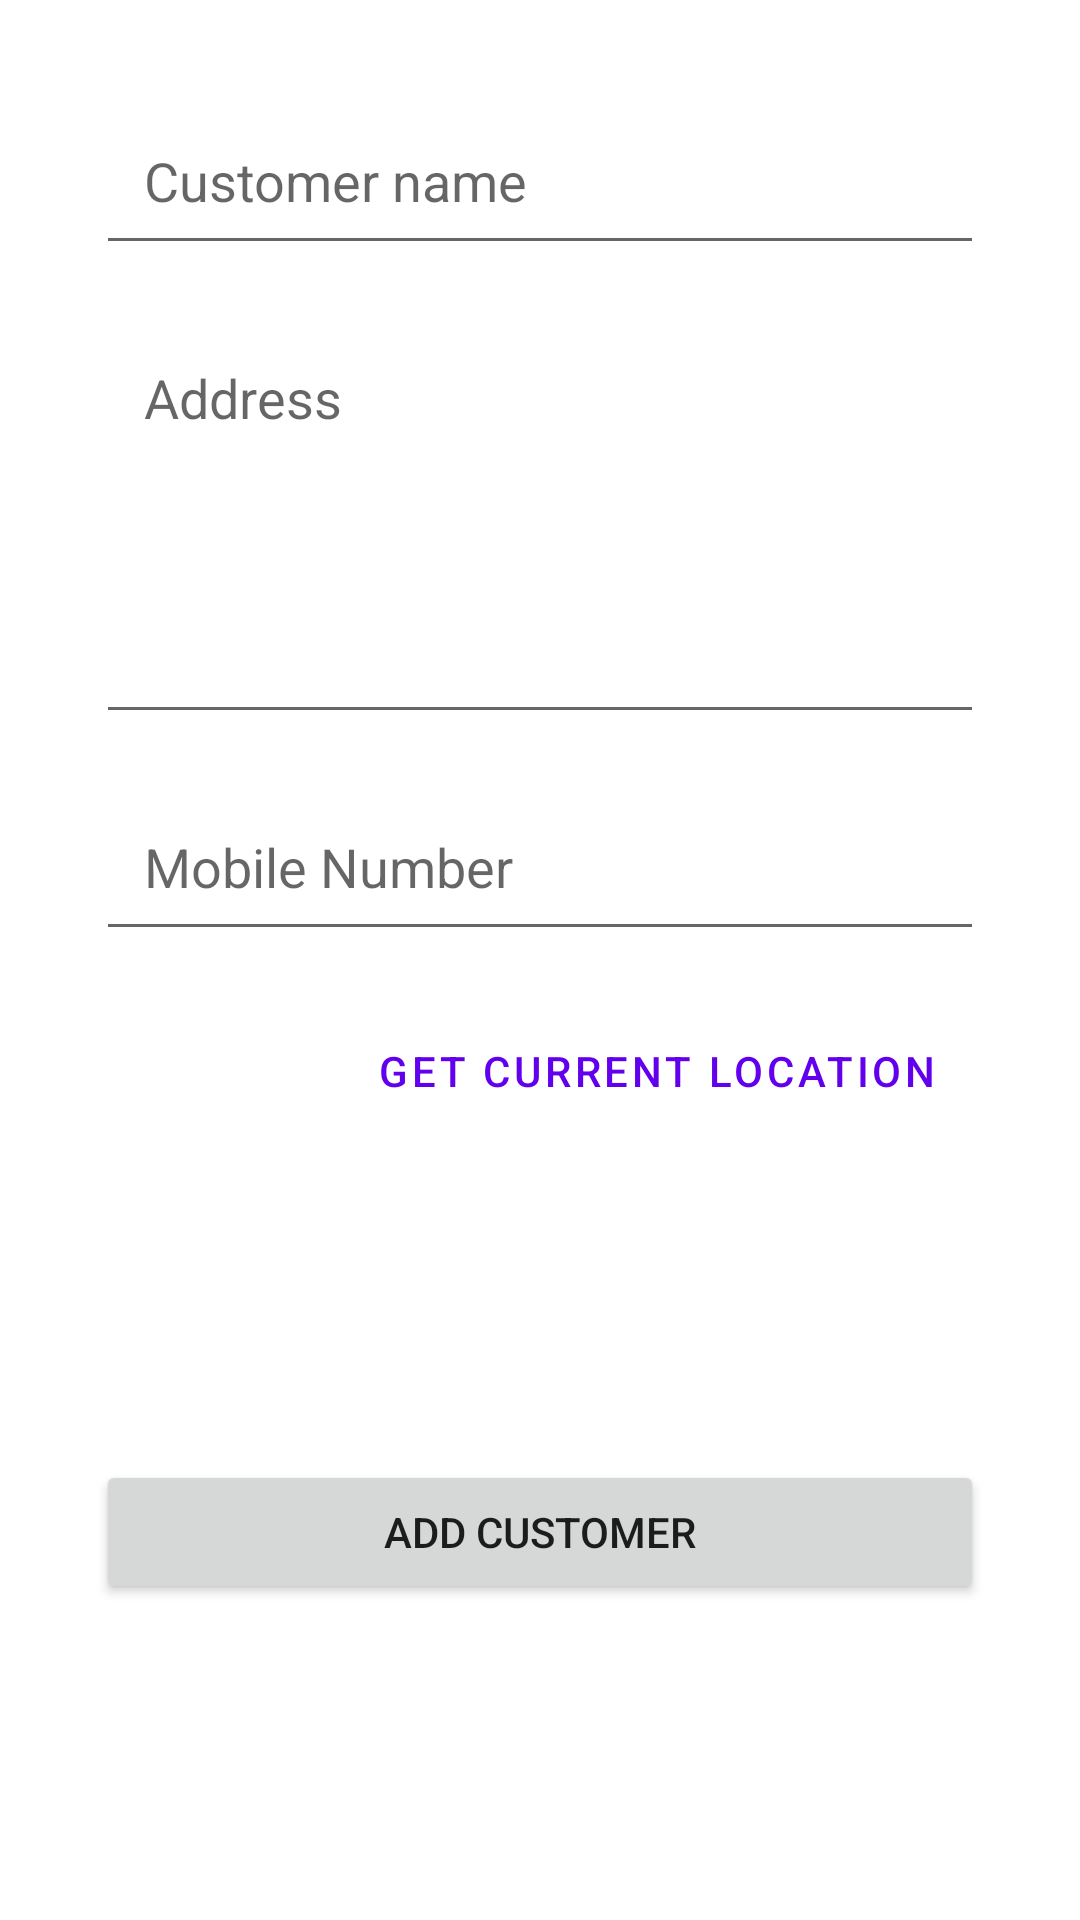

Android layout source for this screen:
<!-- AndroidManifest.xml: application theme Theme.Sesame_test -->
<!-- res/layout/activity_add_customer.xml -->
<?xml version="1.0" encoding="utf-8"?>
<androidx.constraintlayout.widget.ConstraintLayout xmlns:android="http://schemas.android.com/apk/res/android"
    xmlns:app="http://schemas.android.com/apk/res-auto"
    xmlns:tools="http://schemas.android.com/tools"
    android:layout_width="match_parent"
    android:layout_height="match_parent"
    tools:context=".ui.AddCustomerActivity">

    <EditText
        android:id="@+id/etCustomerName"
        android:layout_width="0dp"
        android:layout_height="wrap_content"
        android:layout_marginStart="32dp"
        android:layout_marginTop="32dp"
        android:layout_marginEnd="32dp"
        android:ems="10"
        android:hint="Customer name"
        android:inputType="textPersonName"
        android:padding="16dp"
        app:layout_constraintEnd_toEndOf="parent"
        app:layout_constraintStart_toStartOf="parent"
        app:layout_constraintTop_toTopOf="parent" />

    <EditText
        android:id="@+id/etAddress"
        android:layout_width="0dp"
        android:layout_height="wrap_content"
        android:layout_marginStart="32dp"
        android:layout_marginTop="16dp"
        android:layout_marginEnd="32dp"
        android:ems="10"
        android:gravity="top"
        android:hint="Address"
        android:minLines="5"
        android:padding="16dp"
        app:layout_constraintEnd_toEndOf="parent"
        app:layout_constraintStart_toStartOf="parent"
        app:layout_constraintTop_toBottomOf="@+id/etCustomerName" />

    <EditText
        android:id="@+id/etMobile"
        android:layout_width="0dp"
        android:layout_height="wrap_content"
        android:layout_marginStart="32dp"
        android:layout_marginTop="16dp"
        android:layout_marginEnd="32dp"
        android:ems="10"
        android:hint="Mobile Number"
        android:inputType="phone"
        android:padding="16dp"
        app:layout_constraintEnd_toEndOf="parent"
        app:layout_constraintStart_toStartOf="parent"
        app:layout_constraintTop_toBottomOf="@+id/etAddress" />

    <Button
        android:id="@+id/btnAddCustomer"
        android:layout_width="0dp"
        android:layout_height="wrap_content"
        android:layout_marginStart="32dp"
        android:layout_marginEnd="32dp"
        android:text="Add Customer"
        app:layout_constraintBottom_toBottomOf="parent"
        app:layout_constraintEnd_toEndOf="parent"
        app:layout_constraintStart_toStartOf="parent"
        app:layout_constraintTop_toBottomOf="@+id/btnGetLocation" />

    <Button
        android:id="@+id/btnGetLocation"
        style="@style/Widget.MaterialComponents.Button.OutlinedButton"
        android:layout_width="wrap_content"
        android:layout_height="wrap_content"
        android:layout_marginTop="16dp"
        android:text="Get Current Location"
        app:layout_constraintEnd_toEndOf="@+id/etMobile"
        app:layout_constraintTop_toBottomOf="@+id/etMobile" />

    <ProgressBar
        android:id="@+id/addProgress"
        style="?android:attr/progressBarStyle"
        android:layout_width="wrap_content"
        android:layout_height="wrap_content"
        app:layout_constraintBottom_toBottomOf="parent"
        app:layout_constraintEnd_toEndOf="parent"
        app:layout_constraintStart_toStartOf="parent"
        app:layout_constraintTop_toBottomOf="@+id/btnGetLocation" />
</androidx.constraintlayout.widget.ConstraintLayout>
<!-- resources referenced by this layout -->
<resources>
  <style name="Theme.Sesame_test" parent="Theme.MaterialComponents.DayNight.DarkActionBar">
          
          <item name="colorPrimary">@color/purple_500</item>
          <item name="colorPrimaryVariant">@color/purple_700</item>
          <item name="colorOnPrimary">@color/white</item>
          
          <item name="colorSecondary">@color/teal_200</item>
          <item name="colorSecondaryVariant">@color/teal_700</item>
          <item name="colorOnSecondary">@color/black</item>
          
          <item name="android:statusBarColor" tools:targetApi="l">?attr/colorPrimaryVariant</item>
          
      </style>
  <!-- not gathered from this repository: default colours our renderer supplied (Android Studio template values) -->
  <color name="purple_500">#FF6200EE</color>
  <color name="purple_700">#FF3700B3</color>
  <color name="teal_200">#FF03DAC5</color>
  <color name="teal_700">#FF018786</color>
  <color name="black">#FF000000</color>
  <color name="white">#FFFFFFFF</color>
</resources>
